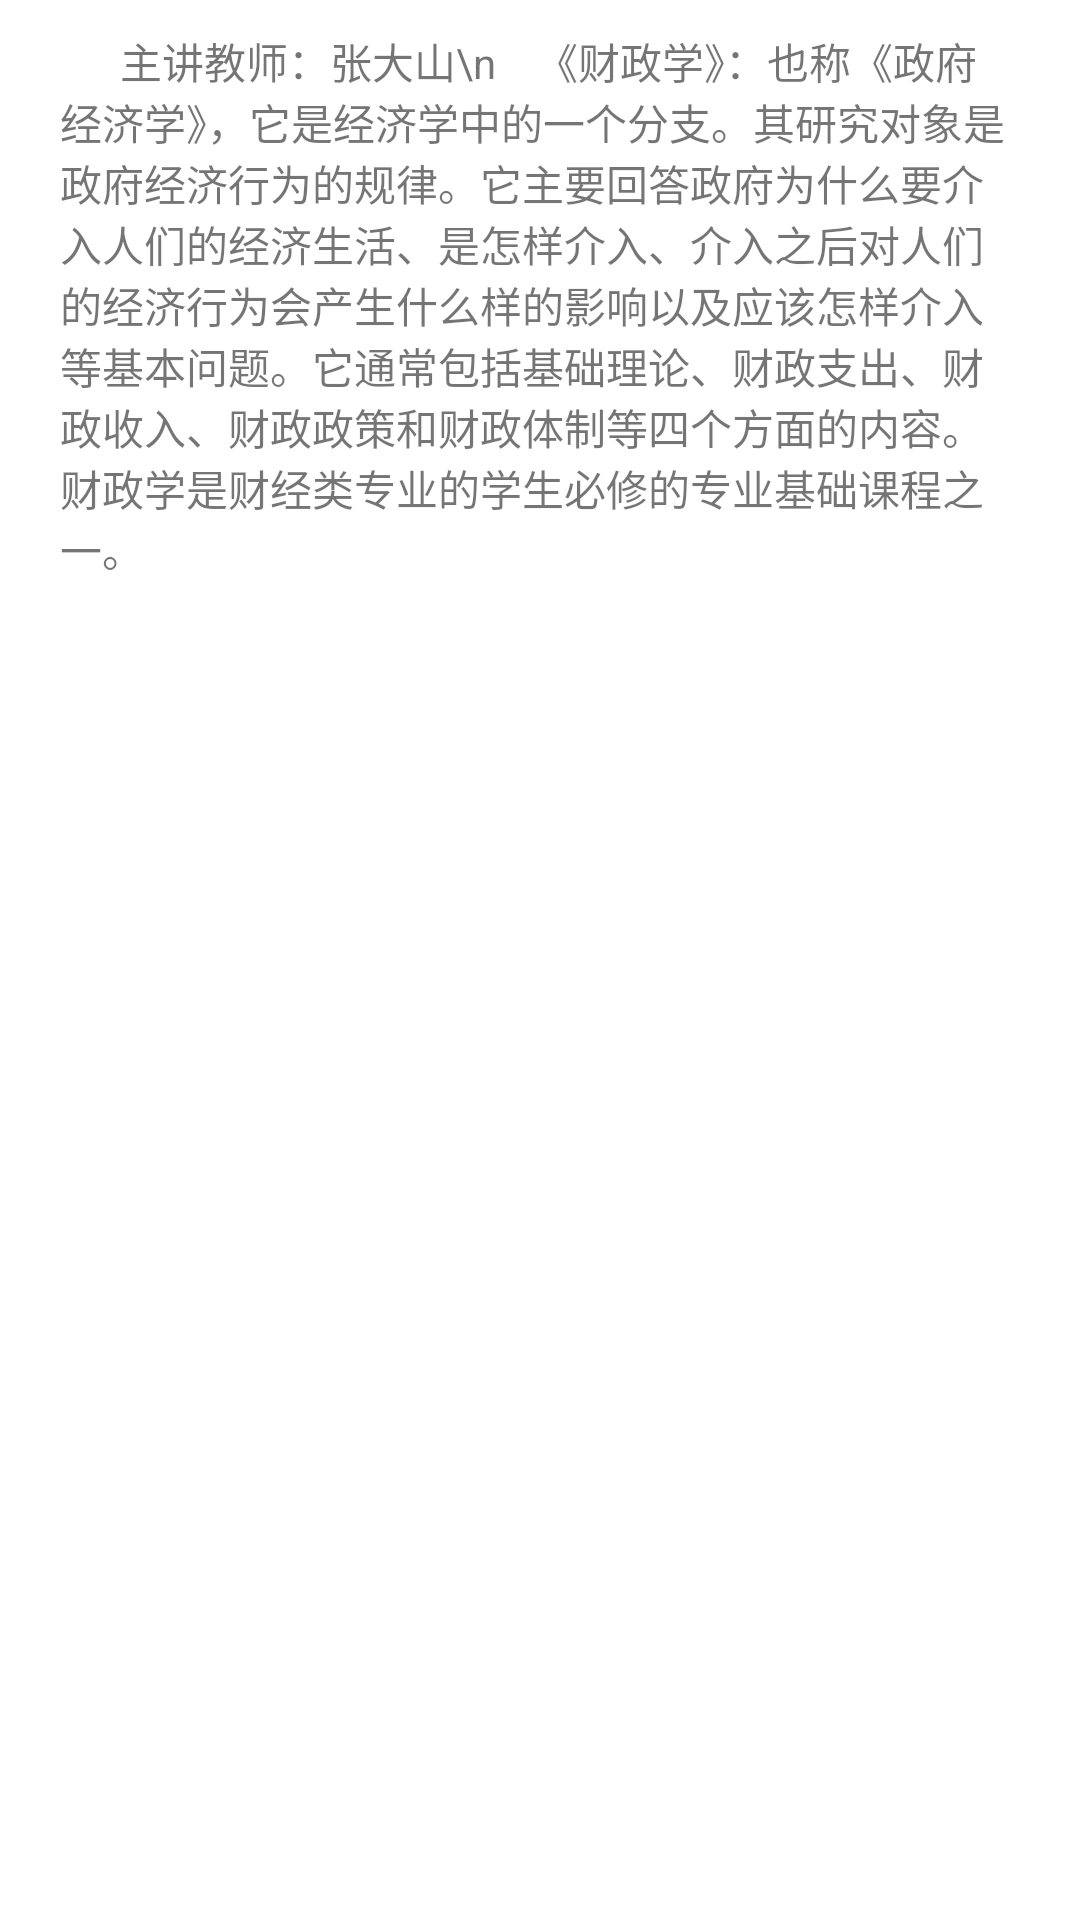

Android layout source for this screen:
<!-- AndroidManifest.xml: application theme Theme.OnlineEducation -->
<!-- res/layout/live_page_introduction.xml -->
<?xml version="1.0" encoding="utf-8"?>
<LinearLayout xmlns:android="http://schemas.android.com/apk/res/android"
    android:layout_width="match_parent"
    android:layout_height="match_parent"
    android:orientation="vertical">





    <TextView
        android:layout_width="match_parent"
        android:layout_height="wrap_content"
        android:layout_marginTop="10dp"
        android:layout_marginLeft="20dp"
        android:layout_marginRight="20dp"
        android:text="      主讲教师：张大山\n    《财政学》：也称《政府经济学》，它是经济学中的一个分支。其研究对象是政府经济行为的规律。它主要回答政府为什么要介入人们的经济生活、是怎样介入、介入之后对人们的经济行为会产生什么样的影响以及应该怎样介入等基本问题。它通常包括基础理论、财政支出、财政收入、财政政策和财政体制等四个方面的内容。财政学是财经类专业的学生必修的专业基础课程之一。"
        />

</LinearLayout>
<!-- resources referenced by this layout -->
<resources>
  <style name="Theme.OnlineEducation" parent="Theme.MaterialComponents.DayNight.DarkActionBar">
          
          <item name="colorPrimary">@color/purple_500</item>
          <item name="colorPrimaryVariant">@color/purple_700</item>
          <item name="colorOnPrimary">@color/white</item>
          
          <item name="colorSecondary">@color/teal_200</item>
          <item name="colorSecondaryVariant">@color/teal_700</item>
          <item name="colorOnSecondary">@color/black</item>
          
          <item name="android:statusBarColor" tools:targetApi="l">?attr/colorPrimaryVariant</item>
          
      </style>
  <!-- not gathered from this repository: default colours our renderer supplied (Android Studio template values) -->
  <color name="purple_500">#FF6200EE</color>
  <color name="purple_700">#FF3700B3</color>
  <color name="teal_200">#FF03DAC5</color>
  <color name="teal_700">#FF018786</color>
  <color name="black">#FF000000</color>
  <color name="white">#FFFFFFFF</color>
</resources>
